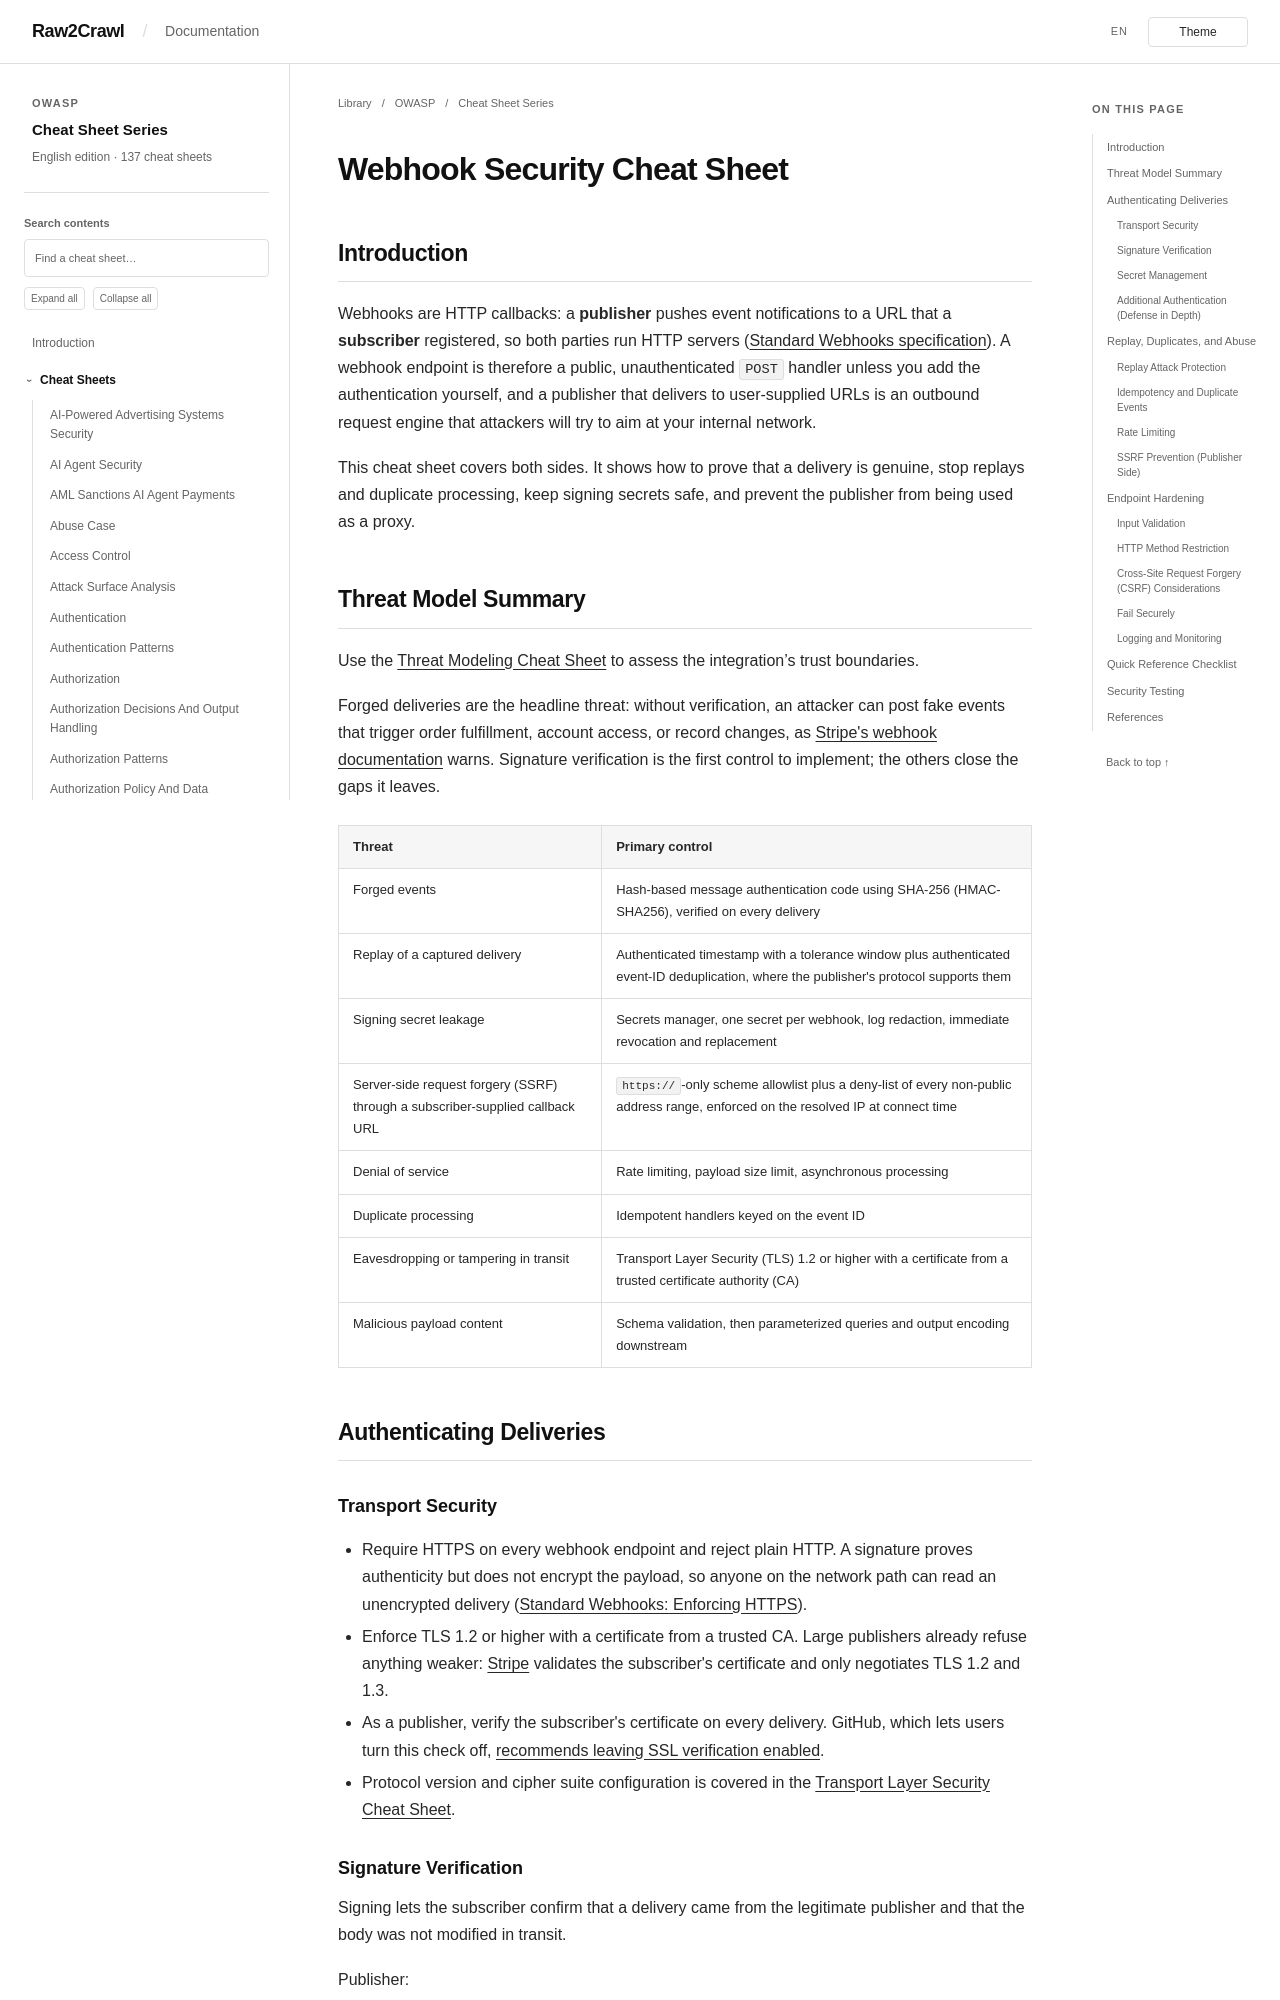

repository: Raw2Crawl/Raw2Crawl.github.io · page: en/OWASP/CheatSheetSeries/cheatsheets/Webhook_Security_Cheat_Sheet.html · generator: mkdocs

# Webhook Security Cheat Sheet

## Introduction

Webhooks are HTTP callbacks: a **publisher** pushes event notifications to a URL that a **subscriber** registered, so both parties run HTTP servers ([Standard Webhooks specification](https://github.com/standard-webhooks/standard-webhooks/blob/main/spec/standard-webhooks.md#what-are-webhooks)). A webhook endpoint is therefore a public, unauthenticated `POST` handler unless you add the authentication yourself, and a publisher that delivers to user-supplied URLs is an outbound request engine that attackers will try to aim at your internal network.

This cheat sheet covers both sides. It shows how to prove that a delivery is genuine, stop replays and duplicate processing, keep signing secrets safe, and prevent the publisher from being used as a proxy.

## Threat Model Summary

Use the [Threat Modeling Cheat Sheet](Threat_Modeling_Cheat_Sheet.md) to assess the integration’s trust boundaries.

Forged deliveries are the headline threat: without verification, an attacker can post fake events that trigger order fulfillment, account access, or record changes, as [Stripe's webhook documentation](https://docs.stripe.com/webhooks#verify-events) warns. Signature verification is the first control to implement; the others close the gaps it leaves.

| Threat | Primary control |
|---|---|
| Forged events | Hash-based message authentication code using SHA-256 (HMAC-SHA256), verified on every delivery |
| Replay of a captured delivery | Authenticated timestamp with a tolerance window plus authenticated event-ID deduplication, where the publisher's protocol supports them |
| Signing secret leakage | Secrets manager, one secret per webhook, log redaction, immediate revocation and replacement |
| Server-side request forgery (SSRF) through a subscriber-supplied callback URL | `https://`-only scheme allowlist plus a deny-list of every non-public address range, enforced on the resolved IP at connect time |
| Denial of service | Rate limiting, payload size limit, asynchronous processing |
| Duplicate processing | Idempotent handlers keyed on the event ID |
| Eavesdropping or tampering in transit | Transport Layer Security (TLS) 1.2 or higher with a certificate from a trusted certificate authority (CA) |
| Malicious payload content | Schema validation, then parameterized queries and output encoding downstream |

## Authenticating Deliveries

### Transport Security

- Require HTTPS on every webhook endpoint and reject plain HTTP. A signature proves authenticity but does not encrypt the payload, so anyone on the network path can read an unencrypted delivery ([Standard Webhooks: Enforcing HTTPS](https://github.com/standard-webhooks/standard-webhooks/blob/main/spec/standard-webhooks.md#enforcing-https)).
- Enforce TLS 1.2 or higher with a certificate from a trusted CA. Large publishers already refuse anything weaker: [Stripe](https://docs.stripe.com/webhooks#receive-events-with-an-https-server) validates the subscriber's certificate and only negotiates TLS 1.2 and 1.3.
- As a publisher, verify the subscriber's certificate on every delivery. GitHub, which lets users turn this check off, [recommends leaving SSL verification enabled](https://docs.github.com/en/webhooks/using-webhooks/best-practices-for-using-webhooks#use-https-and-ssl-verification).
- Protocol version and cipher suite configuration is covered in the [Transport Layer Security Cheat Sheet](Transport_Layer_Security_Cheat_Sheet.md).
